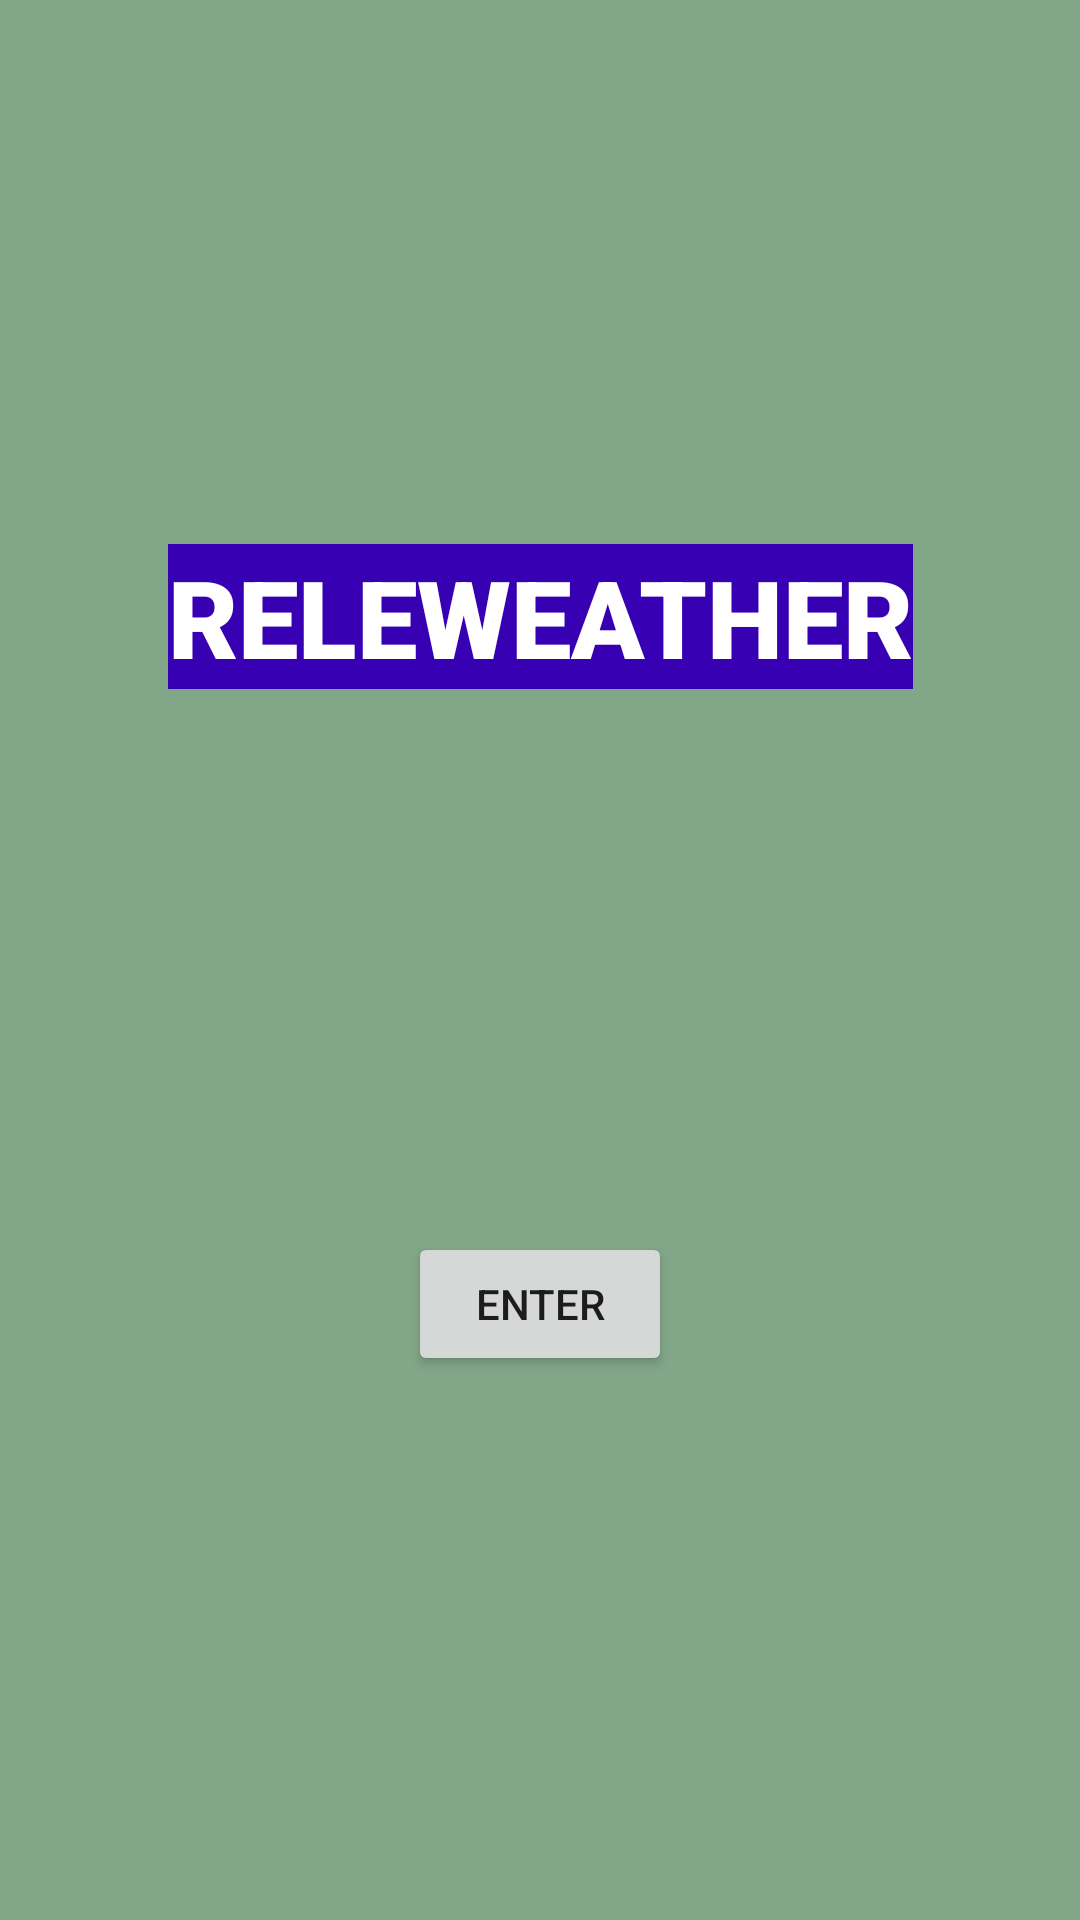

The Android layout XML behind this screen, and the referenced resources:
<!-- AndroidManifest.xml: application theme AppTheme -->
<!-- res/layout/fragment_first.xml -->
<?xml version="1.0" encoding="utf-8"?>
<androidx.constraintlayout.widget.ConstraintLayout xmlns:android="http://schemas.android.com/apk/res/android"
    xmlns:app="http://schemas.android.com/apk/res-auto"
    xmlns:tools="http://schemas.android.com/tools"
    android:layout_width="match_parent"
    android:layout_height="match_parent"
    android:background="#82A688"
    tools:context=".FirstFragment">

    <TextView
        android:id="@+id/textview_first"
        android:layout_width="wrap_content"
        android:layout_height="wrap_content"
        android:background="@color/colorPrimaryDark"
        android:fontFamily="sans-serif-black"
        android:text="@string/hello_first_fragment"
        android:textColor="@android:color/white"
        android:textSize="36sp"
        app:layout_constraintBottom_toTopOf="@id/button_first"
        app:layout_constraintEnd_toEndOf="parent"
        app:layout_constraintStart_toStartOf="parent"
        app:layout_constraintTop_toTopOf="parent" />

    <Button
        android:id="@+id/button_first"
        android:layout_width="wrap_content"
        android:layout_height="wrap_content"
        android:text="@string/next"
        app:layout_constraintBottom_toBottomOf="parent"
        app:layout_constraintEnd_toEndOf="parent"
        app:layout_constraintStart_toStartOf="parent"
        app:layout_constraintTop_toBottomOf="@id/textview_first" />
</androidx.constraintlayout.widget.ConstraintLayout>
<!-- resources referenced by this layout -->
<resources>
  <string name="hello_first_fragment">RELEWEATHER</string>
  <string name="next">Enter</string>
  <style name="AppTheme" parent="Theme.AppCompat.Light.DarkActionBar">
          
          <item name="colorPrimary">@color/colorPrimary</item>
          <item name="colorPrimaryDark">@color/colorPrimaryDark</item>
          <item name="colorAccent">@color/colorAccent</item>
          
          <item name="preferenceTheme">@style/PreferenceThemeOverlay</item>
      </style>
  <!-- not gathered from this repository: default colours our renderer supplied (Android Studio template values) -->
  <color name="colorPrimary">#FF6200EE</color>
  <color name="colorPrimaryDark">#FF3700B3</color>
  <color name="colorAccent">#FF03DAC5</color>
</resources>
